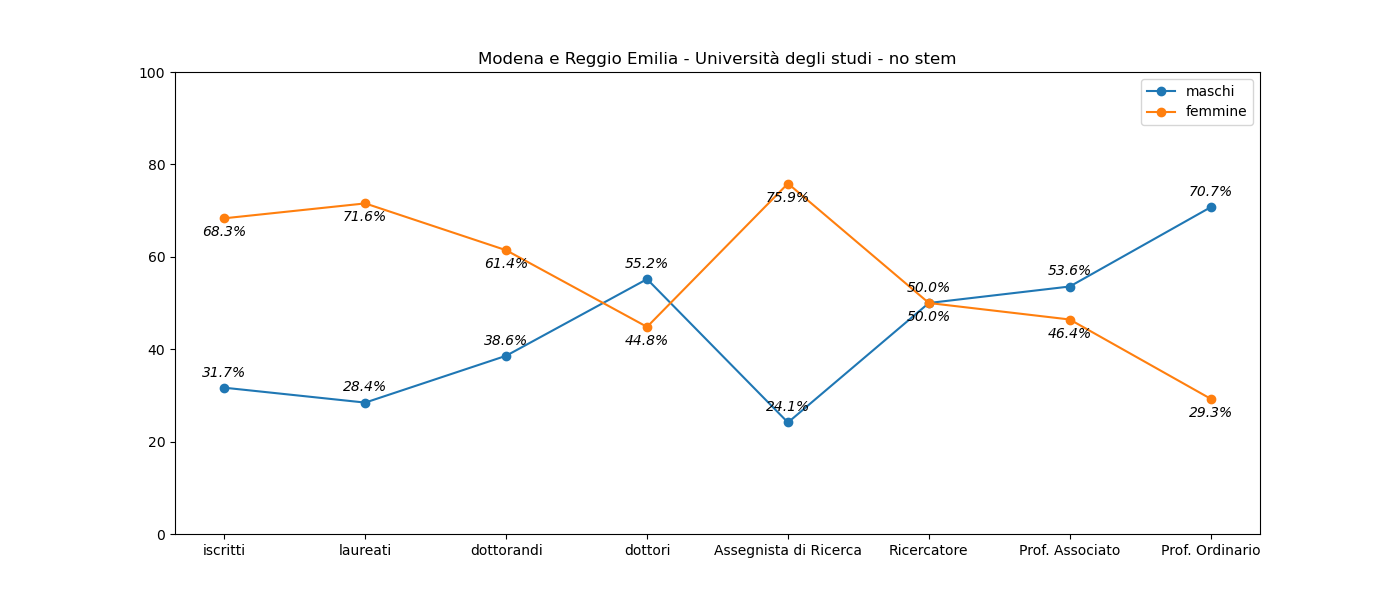

Data behind this chart, as committed beside it:
, iscritti, laureati, dottorandi, dottori, Assegnista di Ricerca, Ricercatore, Prof. Associato, Prof. Ordinario
M, 5521, 1006, 103, 16, 35, 47, 105, 87
F, 11914, 2531, 164, 13, 110, 47, 91, 36
